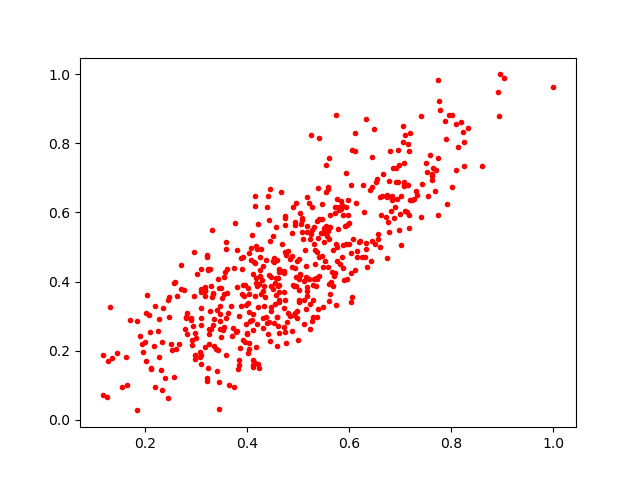

Data behind this chart, as committed beside it:
0.5224453, 0.33603334
0.4741, 0.5625
0.5384, 0.6699
0.6978, 0.5479
0.3064, 0.1807
0.6835, 0.6472
0.7171, 0.7784
0.6123, 0.6279
0.5162, 0.4093
0.4043, 0.4817
0.3177, 0.3832
0.4071, 0.4981
0.6321, 0.8695
0.5163, 0.544
0.1255, 0.06517
0.5574, 0.6689
0.6269, 0.6803
0.5605, 0.7574
0.4523, 0.4567
0.2439, 0.06376
0.5607, 0.5562
0.4796, 0.4873
0.4617, 0.4377
0.4658, 0.6598
0.4724, 0.324
0.4883, 0.2556
0.7403, 0.8795
0.4003, 0.2477
0.6808, 0.6057
0.5026, 0.598
0.404, 0.2054
0.4567, 0.4106
0.523, 0.2616
0.3168, 0.3751
0.5408, 0.4711
0.3797, 0.384
0.2973, 0.2516
0.4332, 0.3279
0.256, 0.3966
0.4938, 0.3075
0.3791, 0.4916
0.3004, 0.2369
0.1891, 0.2424
0.4416, 0.2821
0.2819, 0.247
0.4116, 0.3056
0.4263, 0.4935
0.697, 0.7374
0.7779, 0.8978
0.1709, 0.2897
0.4584, 0.2969
0.1163, 0.1869
0.5539, 0.5622
0.289, 0.2958
0.6187, 0.5157
0.3475, 0.3071
0.4068, 0.4625
0.4323, 0.386
0.4972, 0.3143
0.5641, 0.3985
0.2573, 0.1227
... 474 more rows
